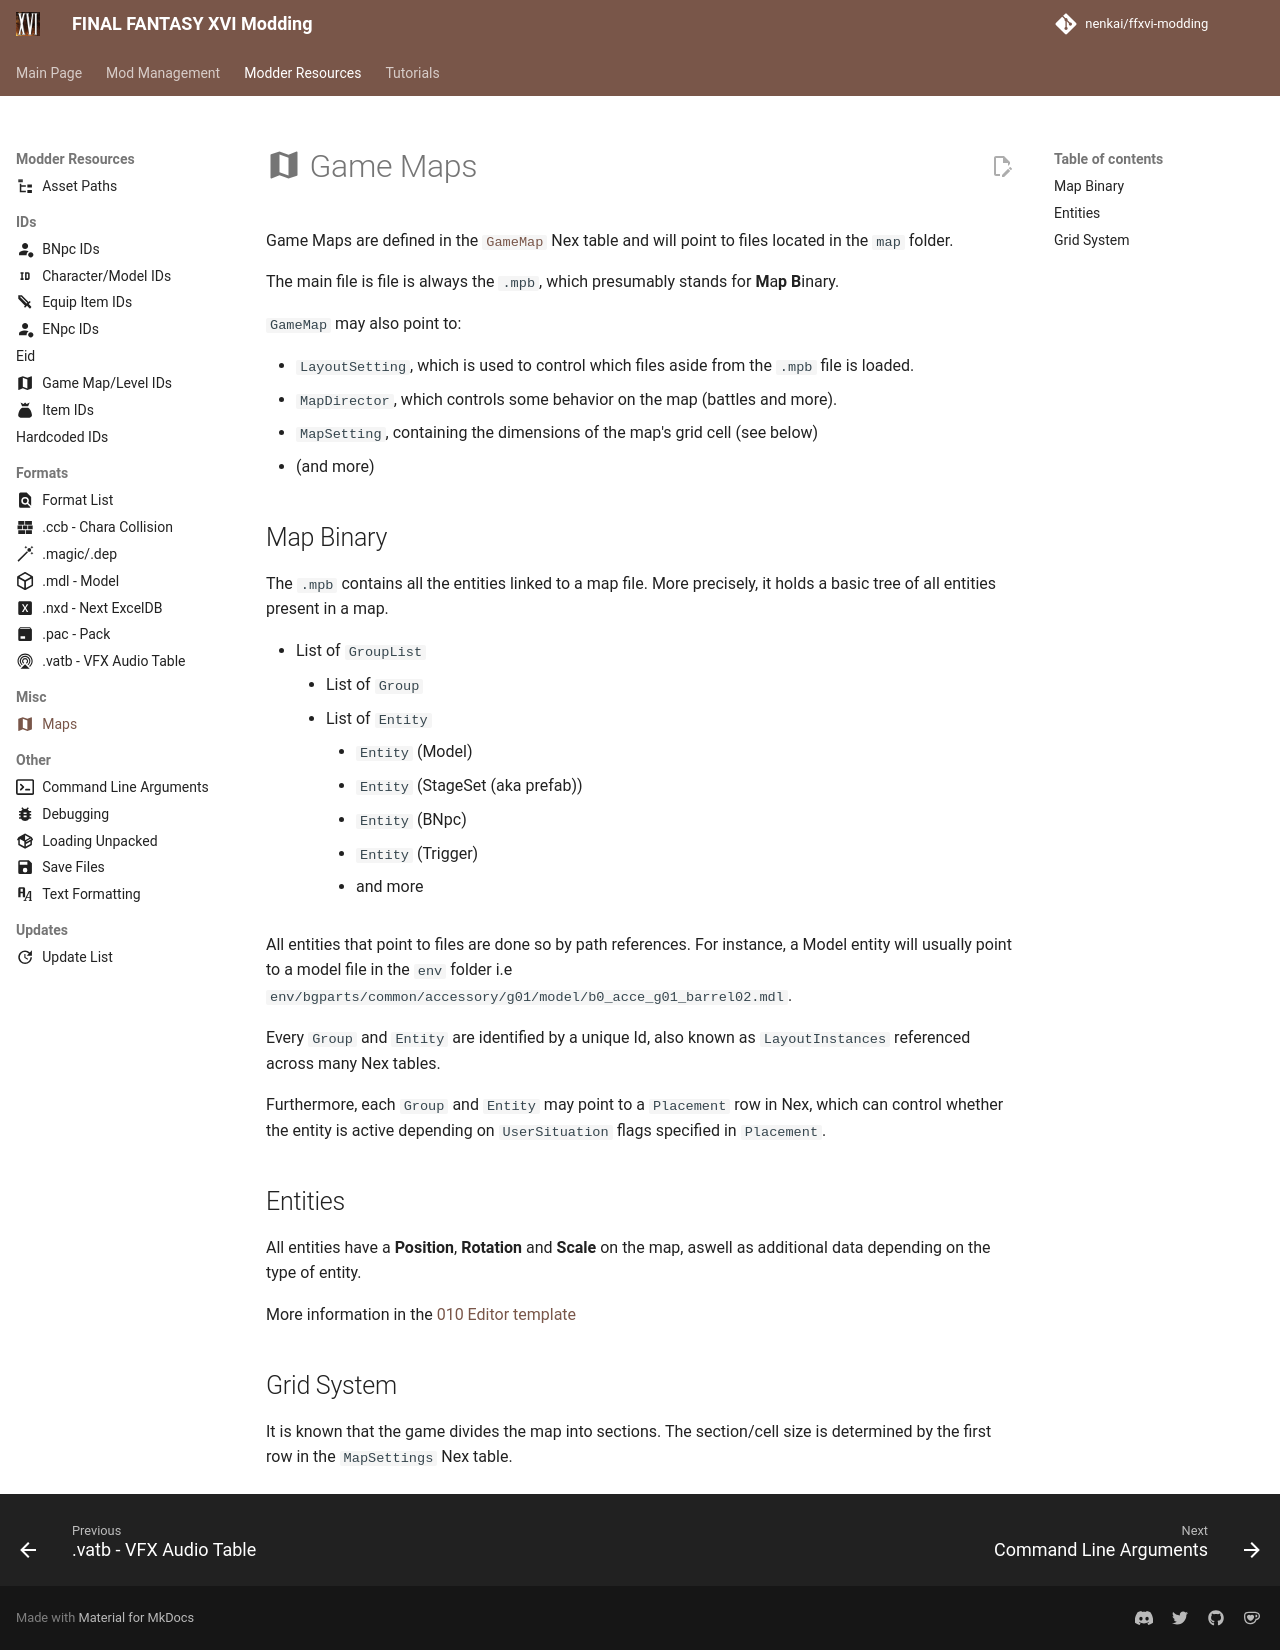

repository: Nenkai/ffxvi-modding · page: resources/maps/index.html · generator: mkdocs

---
icon: material/map
---

# :material-map: Game Maps

Game Maps are defined in the [`GameMap`](../tutorials/nex/tables.md) Nex table and will point to files located in the `map` folder.

The main file is file is always the `.mpb`, which presumably stands for **M**a**p** **B**inary.

`GameMap` may also point to:

* `LayoutSetting`, which is used to control which files aside from the `.mpb` file is loaded.
* `MapDirector`, which controls some behavior on the map (battles and more).
* `MapSetting`, containing the dimensions of the map's grid cell (see below)
* (and more)

## Map Binary

The `.mpb` contains all the entities linked to a map file. More precisely, it holds a basic tree of all entities present in a map.

* List of `GroupList`
    * List of `Group`
      * List of `Entity`
        * `Entity` (Model)
        * `Entity` (StageSet (aka prefab))
        * `Entity` (BNpc)
        * `Entity` (Trigger)
        * and more

All entities that point to files are done so by path references. For instance, a Model entity will usually point to a model file in the `env` folder i.e `env/bgparts/common/accessory/g01/model/b0_acce_g01_barrel02.mdl`.

Every `Group` and `Entity` are identified by a unique Id, also known as `LayoutInstances` referenced across many Nex tables.

Furthermore, each `Group` and `Entity` may point to a `Placement` row in Nex, which can control whether the entity is active depending on `UserSituation` flags specified in `Placement`.


## Entities

All entities have a **Position**, **Rotation** and **Scale** on the map, aswell as additional data depending on the type of entity.

More information in the [010 Editor template](https://github.com/Nenkai/010GameTemplates/blob/main/Square%20Enix/Final%20Fantasy%2016/FF16_mpb_MapBinary.bt)

## Grid System

It is known that the game divides the map into sections. The section/cell size is determined by the first row in the `MapSettings` Nex table.
